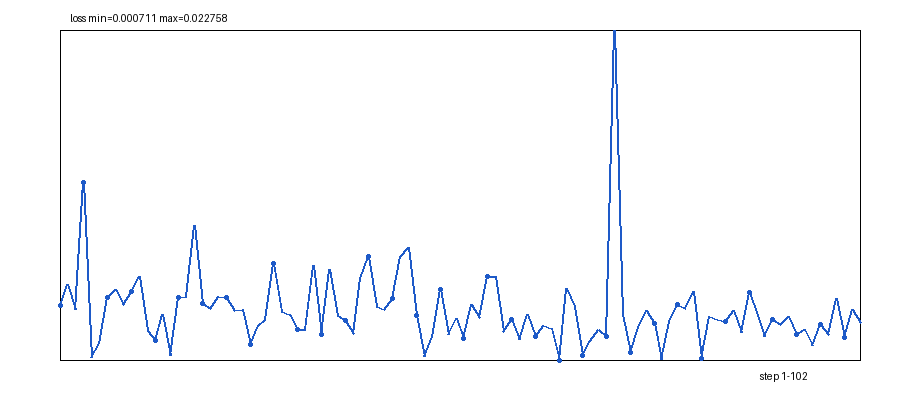

The table this chart was drawn from, first rows:
action, step, loss
REPLACE, 1, 0.004334
REPLACE, 2, 0.005723
REPLACE, 3, 0.004091
REPLACE, 4, 0.0126
REPLACE, 5, 0.0008918
REPLACE, 6, 0.001839
REPLACE, 7, 0.00489
REPLACE, 8, 0.005432
REPLACE, 9, 0.004448
REPLACE, 10, 0.005299
REPLACE, 11, 0.006304
REPLACE, 12, 0.002678
REPLACE, 13, 0.001991
REPLACE, 14, 0.003773
REPLACE, 15, 0.001045
REPLACE, 16, 0.004863
REPLACE, 17, 0.004937
REPLACE, 18, 0.009707
REPLACE, 19, 0.004517
REPLACE, 20, 0.004135
REPLACE, 21, 0.004952
REPLACE, 22, 0.004917
REPLACE, 23, 0.004048
REPLACE, 24, 0.004103
REPLACE, 25, 0.001764
REPLACE, 26, 0.003004
REPLACE, 27, 0.003441
REPLACE, 28, 0.007166
REPLACE, 29, 0.003972
REPLACE, 30, 0.003744
REPLACE, 31, 0.002781
REPLACE, 32, 0.002748
REPLACE, 33, 0.007044
REPLACE, 34, 0.002392
REPLACE, 35, 0.006753
REPLACE, 36, 0.003692
REPLACE, 37, 0.003345
REPLACE, 38, 0.002508
REPLACE, 39, 0.006171
REPLACE, 40, 0.007598
REPLACE, 41, 0.004262
REPLACE, 42, 0.00411
REPLACE, 43, 0.004852
REPLACE, 44, 0.007648
REPLACE, 45, 0.008231
REPLACE, 46, 0.003668
REPLACE, 47, 0.0009715
REPLACE, 48, 0.002287
REPLACE, 49, 0.00542
REPLACE, 50, 0.002445
REPLACE, 51, 0.003474
REPLACE, 52, 0.002117
REPLACE, 53, 0.00439
REPLACE, 54, 0.003519
REPLACE, 55, 0.006261
REPLACE, 56, 0.006277
REPLACE, 57, 0.002618
REPLACE, 58, 0.003441
REPLACE, 59, 0.002052
REPLACE, 60, 0.003719
... 42 more rows
